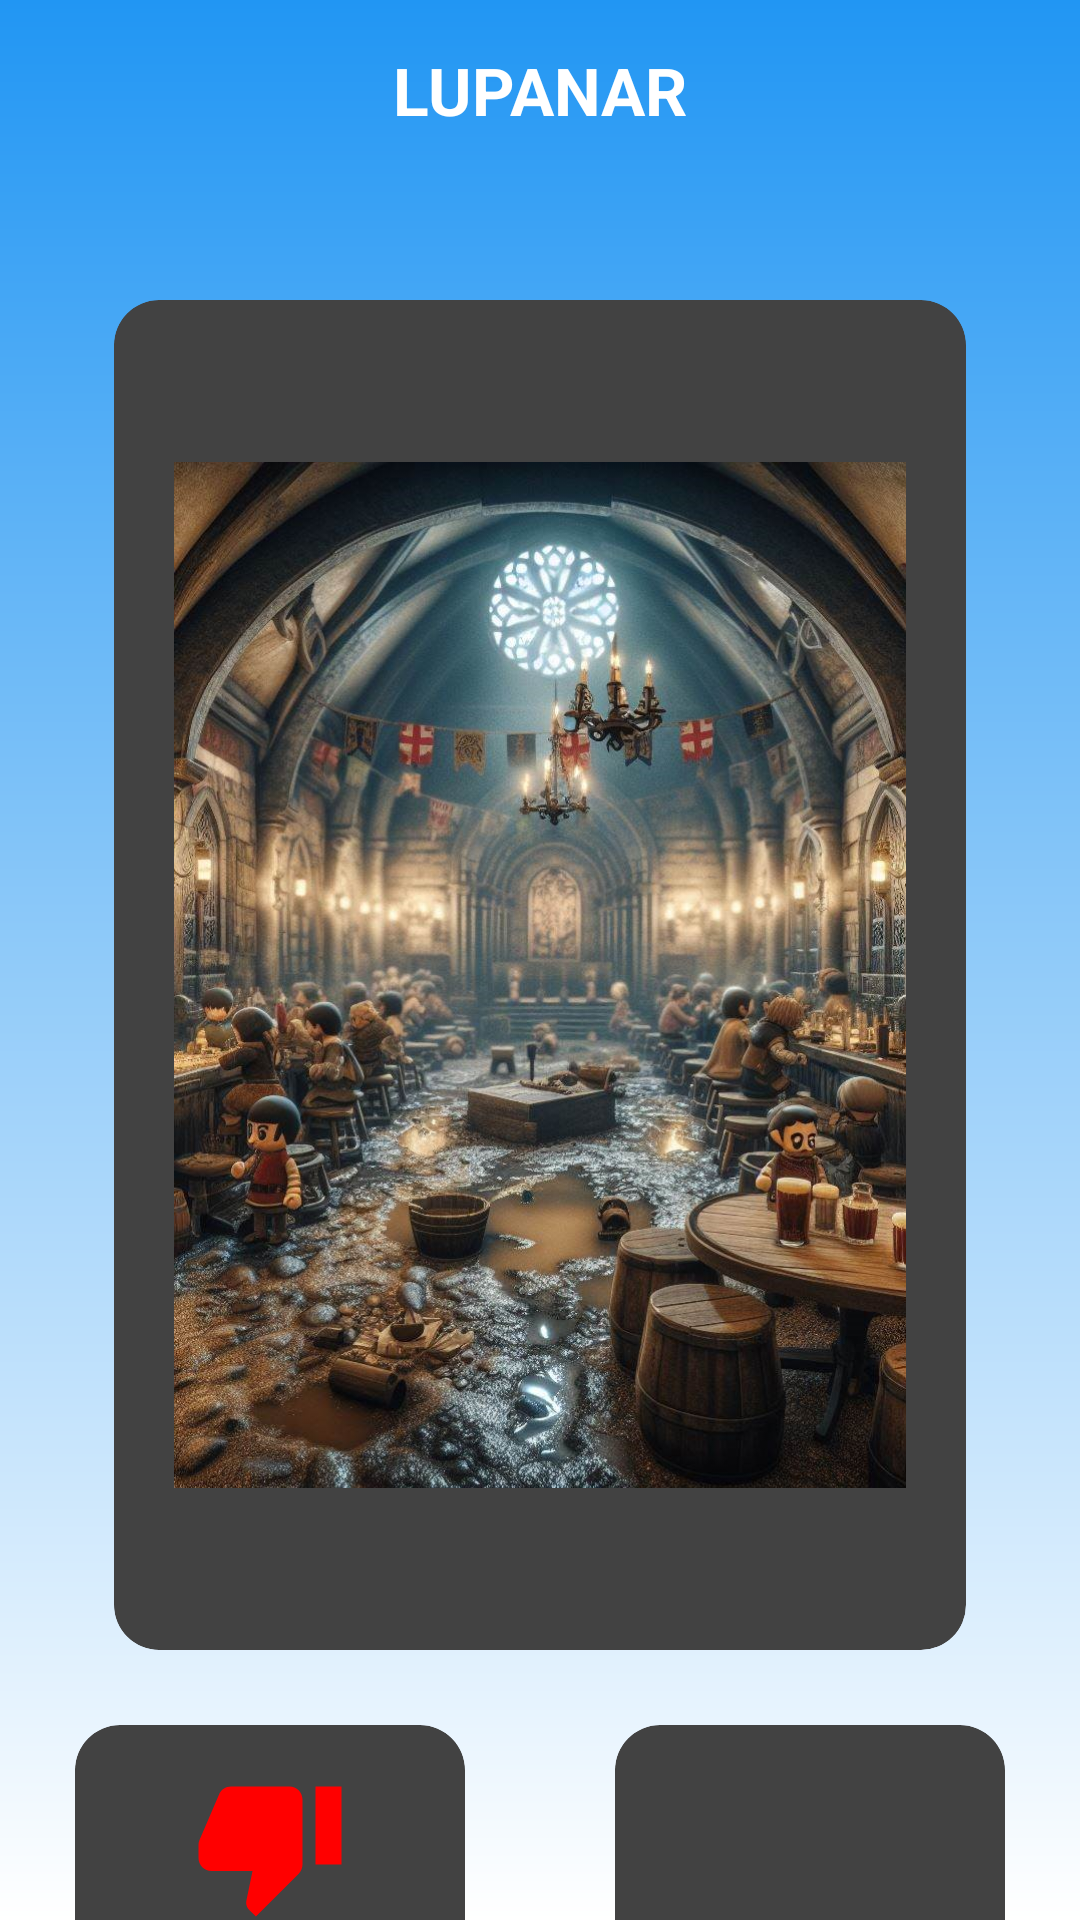

Reconstruct the res/layout file that produces this screen, plus the resources it refers to.
<!-- AndroidManifest.xml: application theme Theme.ProyectoPMDM -->
<!-- res/layout/activity_lupanar.xml -->
<?xml version="1.0" encoding="utf-8"?>
<androidx.constraintlayout.widget.ConstraintLayout xmlns:android="http://schemas.android.com/apk/res/android"
    xmlns:app="http://schemas.android.com/apk/res-auto"
    xmlns:tools="http://schemas.android.com/tools"
    android:layout_width="match_parent"
    android:layout_height="match_parent"
    tools:context=".DadoActivity"
    android:background="@drawable/background_gradient">

    <LinearLayout
        android:id="@+id/linearLayout"
        android:layout_width="match_parent"
        android:layout_height="60dp"
        android:orientation="horizontal"
        app:layout_constraintEnd_toEndOf="parent"
        app:layout_constraintStart_toStartOf="parent"
        app:layout_constraintTop_toTopOf="parent">

        <ImageButton
            android:id="@+id/btnVolver"
            android:layout_width="0dp"
            android:layout_height="60dp"
            android:layout_weight="0.1"
            android:backgroundTint="@color/transparent"
            android:scaleType="fitCenter"
            android:src="@drawable/icon_arrow"
            tools:ignore="SpeakableTextPresentCheck" />

        <TextView
            android:layout_width="0dp"
            android:layout_height="60dp"
            android:layout_weight="0.4"
            android:gravity="center"
            android:layout_marginRight="60dp"
            android:text="LUPANAR"
            android:textColor="@color/white"
            android:textSize="22dp"
            android:textStyle="bold"
            app:cornerRadius="5dp" />

    </LinearLayout>

    <LinearLayout
        android:id="@+id/lupanar"
        android:layout_width="match_parent"
        android:layout_height="match_parent"
        android:layout_marginTop="100dp"
        android:orientation="vertical"
        android:visibility="visible">

        <androidx.cardview.widget.CardView
            android:id="@+id/cardMonedas"
            android:layout_width="284dp"
            android:layout_height="450dp"
            android:layout_gravity="center"
            app:cardCornerRadius="15dp">
            <FrameLayout
                android:layout_width="match_parent"
                android:layout_height="match_parent"
                android:layout_margin="20dp">

                <ImageView
                    android:layout_width="match_parent"
                    android:layout_height="match_parent"
                    android:src="@drawable/taberna2" />

                <androidx.recyclerview.widget.RecyclerView
                    android:id="@+id/recyclerView"
                    android:layout_width="match_parent"
                    android:layout_height="342dp"
                    android:layout_marginTop="32dp"
                    />

            </FrameLayout>

        </androidx.cardview.widget.CardView>

        <LinearLayout
            android:layout_width="match_parent"
            android:layout_height="120dp"
            android:orientation="horizontal">


            <androidx.cardview.widget.CardView
                android:layout_width="0dp"
                android:layout_height="80dp"
                android:layout_weight="0.5"
                android:layout_marginTop="25dp"
                android:layout_marginStart="25dp"
                android:layout_marginEnd="25dp"
                app:cardCornerRadius="15dp">

                <ImageButton
                    android:id="@+id/btnSi"
                    android:layout_width="match_parent"
                    android:layout_height="match_parent"
                    android:layout_margin="14dp"
                    android:background="@color/transparent"
                    android:scaleType="fitCenter"
                    android:src="@drawable/nolupana"
                    tools:ignore="SpeakableTextPresentCheck" />

            </androidx.cardview.widget.CardView>

            <androidx.cardview.widget.CardView

                android:layout_width="0dp"
                android:layout_height="80dp"
                android:layout_weight="0.5"
                android:layout_marginTop="25dp"
                android:layout_marginStart="25dp"
                android:layout_marginEnd="25dp"
                app:cardCornerRadius="15dp">

                <ImageButton
                    android:id="@+id/btnNo"
                    android:layout_width="match_parent"
                    android:layout_height="match_parent"
                    android:layout_margin="14dp"
                    android:background="@color/transparent"
                    android:scaleType="fitCenter"
                    android:src="@drawable/silupana"
                    tools:ignore="SpeakableTextPresentCheck" />

            </androidx.cardview.widget.CardView>

        </LinearLayout>


    </LinearLayout>
    <LinearLayout
        android:id="@+id/habitacion"
        android:layout_width="match_parent"
        android:layout_height="match_parent"
        android:layout_marginTop="110dp"
        android:orientation="vertical"
        android:visibility="gone"
        >
        <androidx.cardview.widget.CardView
            android:layout_width="284dp"
            android:layout_height="450dp"
            android:layout_gravity="center"
            app:cardCornerRadius="15dp">
            <FrameLayout
                android:layout_width="match_parent"
                android:layout_height="370dp"
                android:layout_margin="20dp">

                <ImageView
                    android:layout_width="match_parent"
                    android:layout_height="match_parent"
                    android:src="@drawable/lupanar3" />

                <ImageView
                    android:layout_width="match_parent"
                    android:layout_height="match_parent"
                    android:scaleType="fitEnd"
                    android:layout_marginBottom="16dp"
                    android:src="@drawable/lupana2_jfif" />



            </FrameLayout>

        </androidx.cardview.widget.CardView>


    </LinearLayout>


</androidx.constraintlayout.widget.ConstraintLayout>
<!-- resources referenced by this layout -->
<resources>
  <color name="transparent">#00000000</color>
  <color name="white">#ffffff</color>
  <!-- drawable background_gradient (drawable) -->
  <?xml version="1.0" encoding="utf-8"?>
  <shape
      xmlns:android="http://schemas.android.com/apk/res/android"
      android:shape="rectangle">
      <gradient
          android:type="linear"
          android:startColor="@color/white"
  
          android:endColor="@color/primaryColor"
          android:angle="90"/>
  
  </shape>
  <!-- drawable lupana2_jfif: png bitmap (drawable, 921943 bytes) -->
  <!-- drawable lupanar3: jpeg bitmap (drawable, 220470 bytes) -->
  <!-- drawable nolupana (drawable) -->
  <?xml version="1.0" encoding="utf-8"?>
  <vector xmlns:android="http://schemas.android.com/apk/res/android"
      android:width="120dp"
      android:height="120dp"
      android:viewportWidth="24.0"
      android:viewportHeight="24.0">
      <path
          android:fillColor="@color/warning"
          android:pathData="M15,3L6,3c-0.83,0 -1.54,0.5 -1.84,1.22l-3.02,7.05c-0.09,0.23 -0.14,0.47 -0.14,0.73v1.91l0.01,0.01L1,14c0,1.1 0.9,2 2,2h6.31l-0.95,4.57 -0.03,0.32c0,0.41 0.17,0.79 0.44,1.06L9.83,23l6.59,-6.59c0.36,-0.36 0.58,-0.86 0.58,-1.41L17,5c0,-1.1 -0.9,-2 -2,-2zM19,3v12h4L23,3h-4z"/>
  </vector>
  <!-- drawable taberna2: png bitmap (drawable, 269594 bytes) -->
  <color name="primaryColor">#2196F3</color>
  <color name="warning">#FF0000</color>
</resources>
